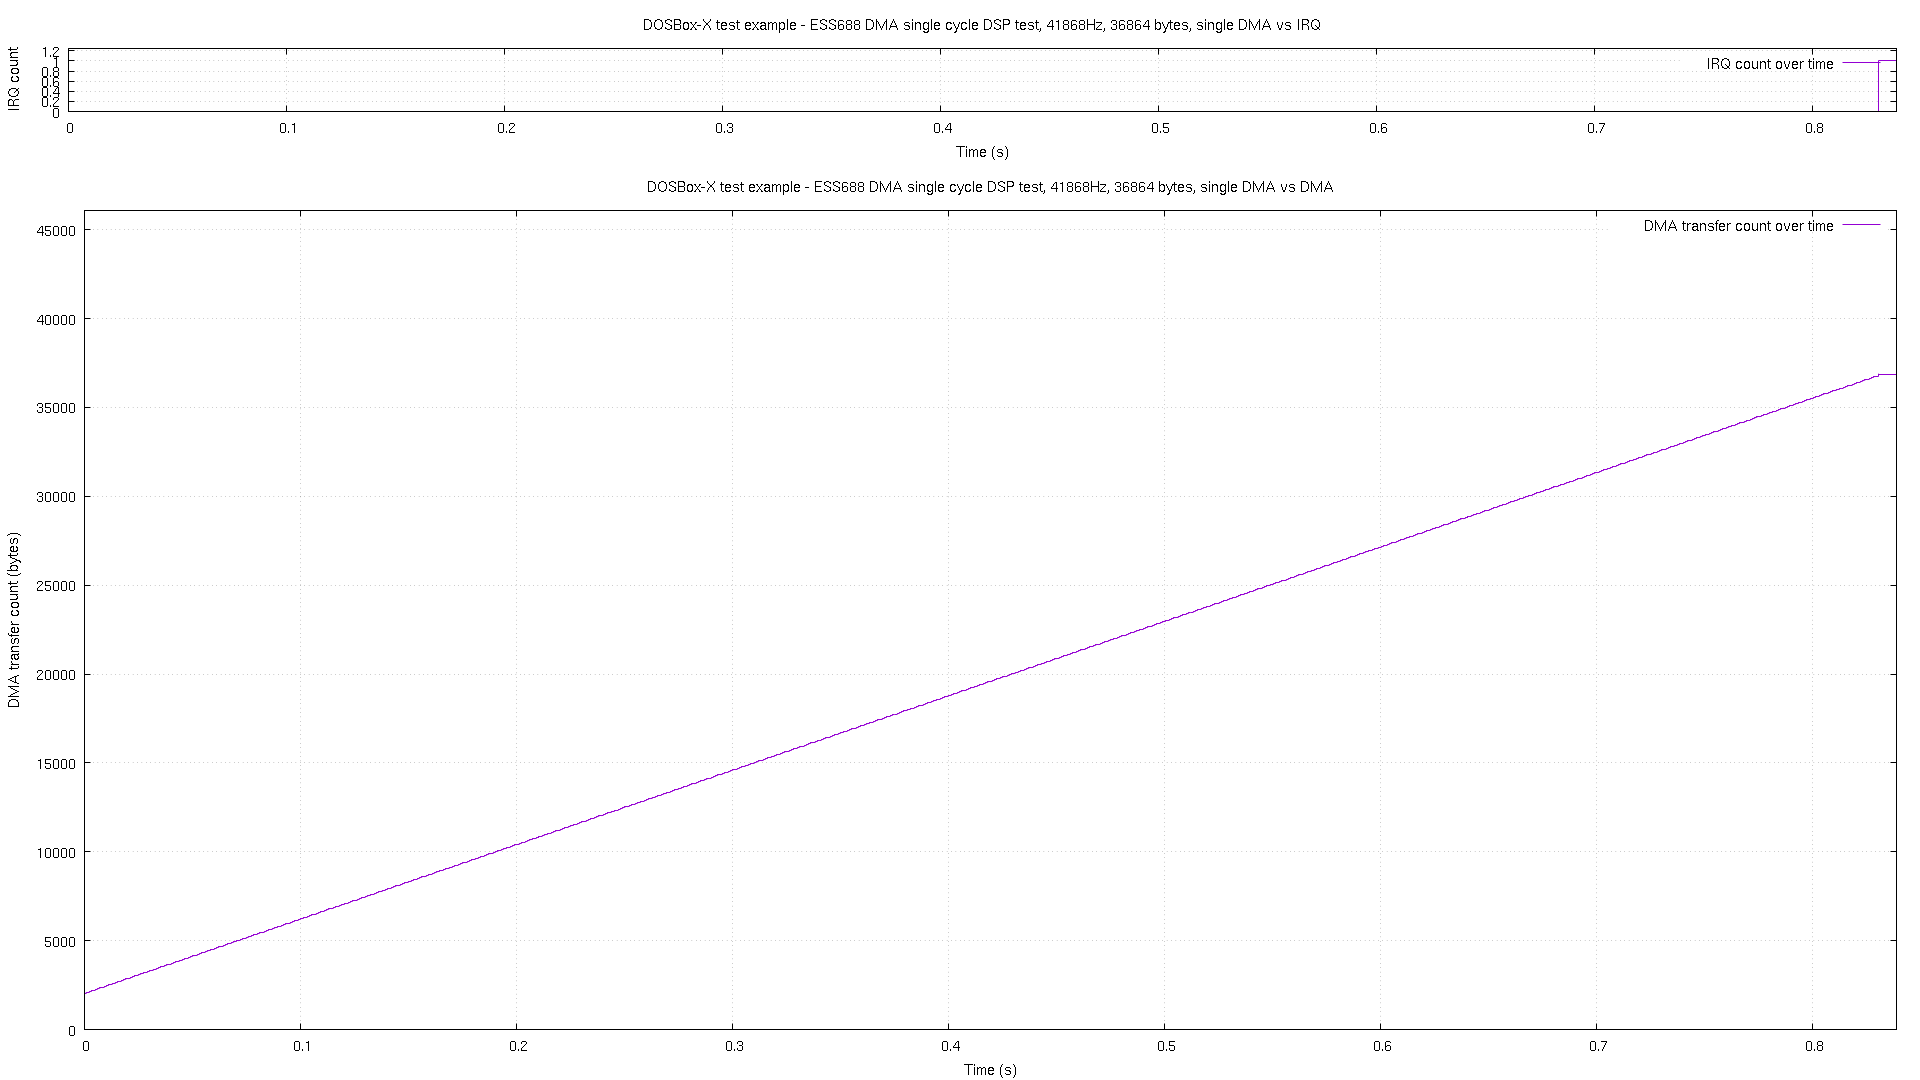

Source data for this figure (header and first rows):
# pos, time, irq
0, 2.7e-05, 0
2048, 0.000171, 0
2091, 0.00117, 0
2134, 0.002169, 0
2176, 0.00317, 0
2218, 0.00417, 0
2259, 0.005169, 0
2301, 0.006169, 0
2343, 0.007174, 0
2385, 0.008175, 0
2426, 0.009174, 0
2468, 0.01017, 0
2510, 0.01117, 0
2553, 0.01217, 0
2594, 0.01317, 0
2636, 0.01417, 0
2678, 0.01517, 0
2720, 0.01617, 0
2762, 0.01717, 0
2803, 0.01817, 0
2845, 0.01917, 0
2887, 0.02017, 0
2929, 0.02117, 0
2971, 0.02217, 0
3013, 0.02317, 0
3055, 0.02417, 0
3097, 0.02518, 0
3138, 0.02618, 0
3180, 0.02718, 0
3222, 0.02817, 0
3264, 0.02917, 0
3306, 0.03017, 0
3347, 0.03117, 0
3390, 0.03217, 0
3432, 0.03317, 0
3474, 0.03417, 0
3515, 0.03517, 0
3557, 0.03617, 0
3599, 0.03717, 0
3641, 0.03817, 0
3682, 0.03917, 0
3724, 0.04017, 0
3766, 0.04117, 0
3809, 0.04217, 0
3850, 0.04317, 0
3892, 0.04417, 0
3934, 0.04517, 0
3976, 0.04617, 0
4018, 0.04717, 0
4059, 0.04817, 0
4101, 0.04917, 0
4143, 0.05017, 0
4185, 0.05117, 0
4227, 0.05217, 0
4269, 0.05317, 0
4311, 0.05417, 0
4353, 0.05517, 0
4394, 0.05617, 0
4436, 0.05717, 0
4478, 0.05817, 0
... 774 more rows
